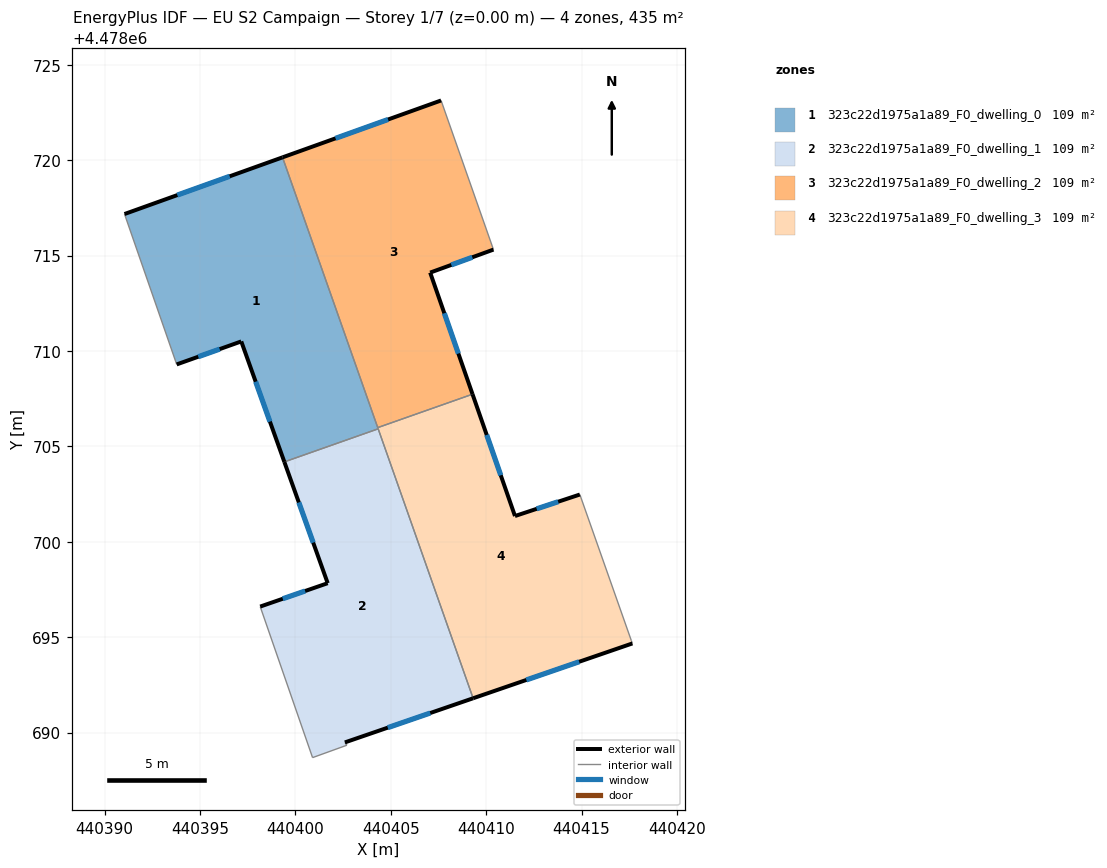
=== STOREY PLAN SPEC (per zone: floor XY polygon, exterior-wall plan segments, windows/doors) ===
zone 1: 323c22d1975a1a89_F0_dwelling_0  (108.7 m²)
  floor: (440404.34, 4478705.92) (440399.33, 4478720.15) (440391.05, 4478717.18) (440393.78, 4478709.29) (440397.17, 4478710.50) (440399.42, 4478704.19)
  exterior wall: (440391.05, 4478717.18) – (440399.33, 4478720.15)  [8.8 m]
    window: (440393.82, 4478718.17) – (440396.56, 4478719.15)  [2.9 m²]
  exterior wall: (440399.42, 4478704.19) – (440397.17, 4478710.50)  [6.7 m]
    window: (440398.67, 4478706.30) – (440397.92, 4478708.39)  [2.2 m²]
  exterior wall: (440397.17, 4478710.50) – (440393.78, 4478709.29)  [3.6 m]
    window: (440396.03, 4478710.10) – (440394.91, 4478709.70)  [1.2 m²]
  interior walls: 4
zone 2: 323c22d1975a1a89_F0_dwelling_1  (108.7 m²)
  floor: (440409.32, 4478691.80) (440404.34, 4478705.92) (440399.42, 4478704.19) (440401.70, 4478697.83) (440398.16, 4478696.61) (440400.90, 4478688.69) (440402.71, 4478689.34) (440402.60, 4478689.49)
  exterior wall: (440398.16, 4478696.61) – (440401.70, 4478697.83)  [3.7 m]
    window: (440399.34, 4478697.01) – (440400.51, 4478697.42)  [1.2 m²]
  exterior wall: (440401.70, 4478697.83) – (440399.42, 4478704.19)  [6.7 m]
    window: (440400.94, 4478699.96) – (440400.18, 4478702.06)  [2.2 m²]
  exterior wall: (440409.32, 4478691.80) – (440402.60, 4478689.49)  [7.1 m]
    window: (440407.07, 4478691.03) – (440404.84, 4478690.26)  [2.3 m²]
  interior walls: 5
zone 3: 323c22d1975a1a89_F0_dwelling_2  (108.7 m²)
  floor: (440409.28, 4478707.73) (440407.07, 4478714.11) (440410.38, 4478715.31) (440407.64, 4478723.13) (440399.33, 4478720.15) (440404.32, 4478705.98)
  exterior wall: (440399.33, 4478720.15) – (440407.64, 4478723.13)  [8.8 m]
    window: (440402.11, 4478721.14) – (440404.86, 4478722.13)  [2.9 m²]
  exterior wall: (440410.38, 4478715.31) – (440407.07, 4478714.11)  [3.5 m]
    window: (440409.27, 4478714.91) – (440408.17, 4478714.51)  [1.2 m²]
  exterior wall: (440407.07, 4478714.11) – (440409.28, 4478707.73)  [6.7 m]
    window: (440407.81, 4478711.98) – (440408.54, 4478709.86)  [2.2 m²]
  interior walls: 3
zone 4: 323c22d1975a1a89_F0_dwelling_3  (108.7 m²)
  floor: (440417.66, 4478694.67) (440417.60, 4478694.83) (440414.91, 4478702.48) (440411.51, 4478701.35) (440409.28, 4478707.73) (440404.32, 4478705.98) (440409.32, 4478691.80)
  exterior wall: (440417.66, 4478694.67) – (440409.32, 4478691.80)  [8.8 m]
    window: (440414.87, 4478693.71) – (440412.11, 4478692.76)  [2.9 m²]
  exterior wall: (440409.28, 4478707.73) – (440411.51, 4478701.35)  [6.8 m]
    window: (440410.03, 4478705.60) – (440410.77, 4478703.48)  [2.2 m²]
  exterior wall: (440411.51, 4478701.35) – (440414.91, 4478702.48)  [3.6 m]
    window: (440412.65, 4478701.73) – (440413.77, 4478702.10)  [1.2 m²]
  interior walls: 5

=== DERIVED (storey summary) ===
Building: EU S2 Campaign
Storey: 1 of 7  (floor level z = 0.00 m)
Storey gross floor area: 434.9 m²
Zones on this storey: 4
  - 323c22d1975a1a89_F0_dwelling_0: floor 108.7 m²; exterior wall 19.1 m (57.3 m²); 3 window(s) 6.3 m²; WWR 11.0%
  - 323c22d1975a1a89_F0_dwelling_1: floor 108.7 m²; exterior wall 17.6 m (52.8 m²); 3 window(s) 5.8 m²; WWR 11.0%
  - 323c22d1975a1a89_F0_dwelling_2: floor 108.7 m²; exterior wall 19.1 m (57.3 m²); 3 window(s) 6.3 m²; WWR 11.0%
  - 323c22d1975a1a89_F0_dwelling_3: floor 108.7 m²; exterior wall 19.2 m (57.5 m²); 3 window(s) 6.3 m²; WWR 11.0%
Zone adjacency (shared interzone walls):
  - 323c22d1975a1a89_F0_dwelling_0 ↔ 323c22d1975a1a89_F0_dwelling_1
  - 323c22d1975a1a89_F0_dwelling_0 ↔ 323c22d1975a1a89_F0_dwelling_2
  - 323c22d1975a1a89_F0_dwelling_0 ↔ 323c22d1975a1a89_F0_dwelling_3
  - 323c22d1975a1a89_F0_dwelling_1 ↔ 323c22d1975a1a89_F0_dwelling_3
  - 323c22d1975a1a89_F0_dwelling_2 ↔ 323c22d1975a1a89_F0_dwelling_3